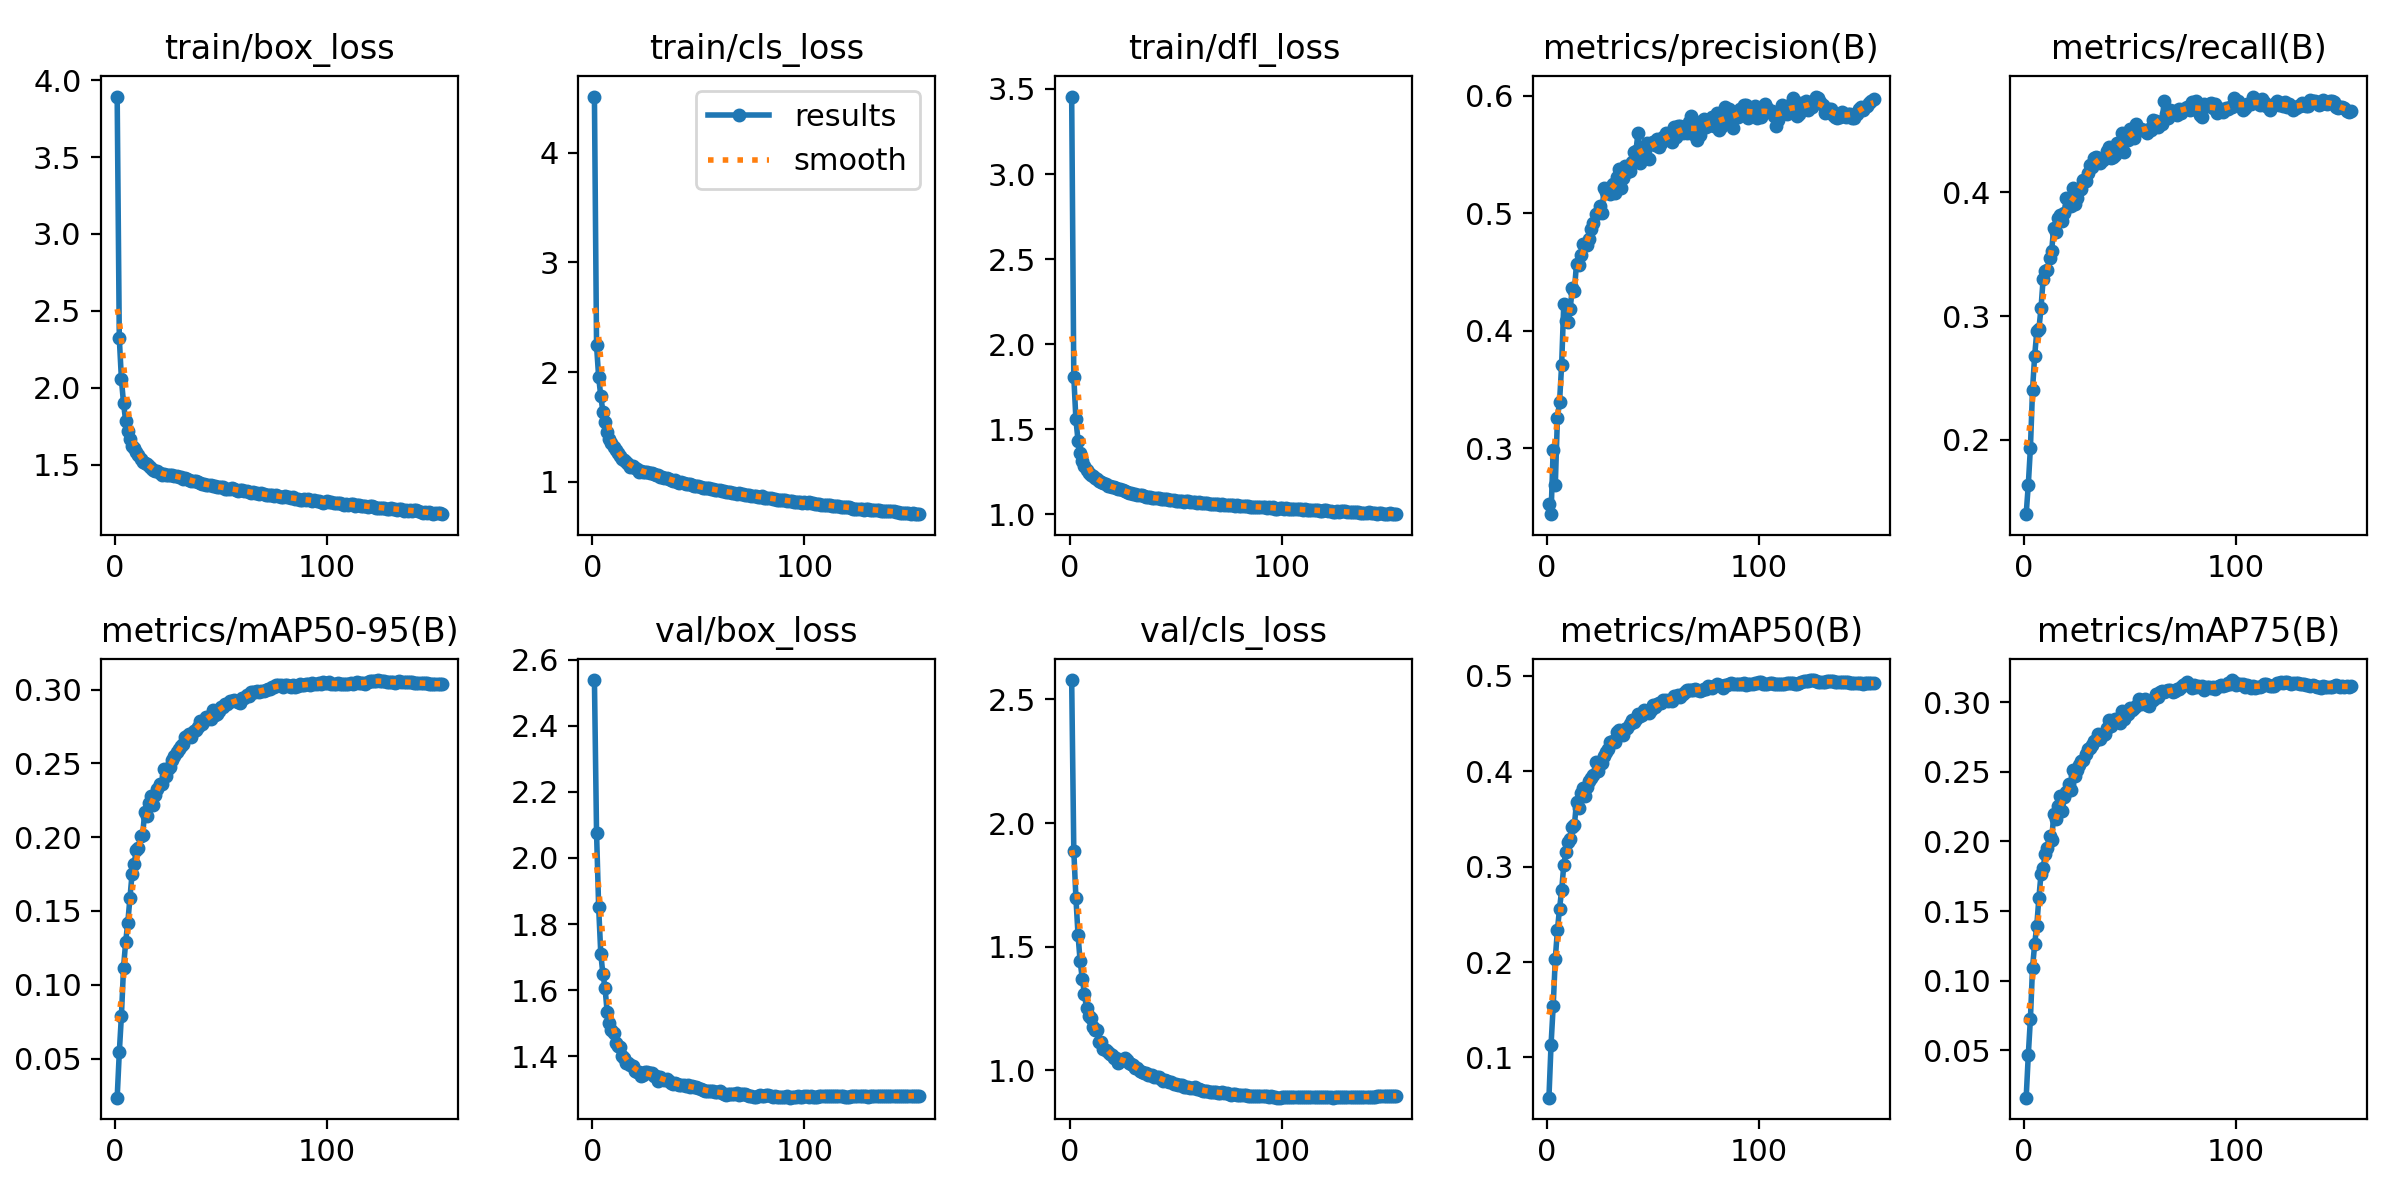

The table this chart was drawn from, first rows:
epoch, time, train/box_loss, train/cls_loss, train/dfl_loss, metrics/precision(B), metrics/recall(B), metrics/mAP50(B), metrics/mAP75(B), metrics/mAP50-95(B), val/box_loss, val/cls_loss, val/dfl_loss, lr/pg0, lr/pg1, lr/pg2
1, 215.5, 3.893, 4.513, 3.455, 0.2526, 0.1399, 0.05782, 0.01608, 0.02347, 2.538, 2.578, 2.055, 0.003329, 0.003329, 0.003329
2, 407.4, 2.322, 2.244, 1.81, 0.2438, 0.1636, 0.1132, 0.04678, 0.05419, 2.077, 1.889, 1.58, 0.006641, 0.006641, 0.006641
3, 584.9, 2.056, 1.953, 1.558, 0.2983, 0.1935, 0.1535, 0.07282, 0.07903, 1.85, 1.698, 1.437, 0.00993, 0.00993, 0.00993
4, 772.8, 1.897, 1.78, 1.433, 0.2684, 0.2405, 0.2034, 0.1094, 0.1117, 1.71, 1.547, 1.329, 0.009901, 0.009901, 0.009901
5, 960.9, 1.785, 1.638, 1.359, 0.3254, 0.2679, 0.2335, 0.1264, 0.129, 1.648, 1.44, 1.294, 0.009868, 0.009868, 0.009868
6, 1148, 1.721, 1.54, 1.313, 0.3392, 0.2875, 0.256, 0.1395, 0.142, 1.607, 1.371, 1.268, 0.009835, 0.009835, 0.009835
7, 1336, 1.666, 1.454, 1.284, 0.3711, 0.2895, 0.2752, 0.1596, 0.1585, 1.534, 1.309, 1.226, 0.009802, 0.009802, 0.009802
8, 1523, 1.621, 1.387, 1.264, 0.4229, 0.3064, 0.3017, 0.1767, 0.1748, 1.502, 1.252, 1.21, 0.009769, 0.009769, 0.009769
9, 1710, 1.604, 1.357, 1.244, 0.4083, 0.3302, 0.3153, 0.181, 0.1818, 1.481, 1.219, 1.198, 0.009736, 0.009736, 0.009736
10, 1896, 1.579, 1.314, 1.232, 0.4077, 0.3365, 0.3263, 0.191, 0.1913, 1.469, 1.213, 1.191, 0.009703, 0.009703, 0.009703
11, 2082, 1.565, 1.287, 1.225, 0.418, 0.3375, 0.3292, 0.1953, 0.1924, 1.44, 1.177, 1.174, 0.00967, 0.00967, 0.00967
12, 2268, 1.535, 1.26, 1.215, 0.4363, 0.3471, 0.3418, 0.2037, 0.2009, 1.43, 1.162, 1.172, 0.009637, 0.009637, 0.009637
13, 2454, 1.518, 1.234, 1.207, 0.4339, 0.3526, 0.3434, 0.2007, 0.2015, 1.429, 1.163, 1.166, 0.009604, 0.009604, 0.009604
14, 2640, 1.51, 1.207, 1.194, 0.4571, 0.3714, 0.3677, 0.2195, 0.2172, 1.402, 1.114, 1.154, 0.009571, 0.009571, 0.009571
15, 2827, 1.505, 1.197, 1.191, 0.4559, 0.368, 0.3619, 0.2163, 0.2143, 1.396, 1.114, 1.151, 0.009538, 0.009538, 0.009538
16, 3015, 1.488, 1.18, 1.186, 0.4645, 0.3794, 0.377, 0.2253, 0.2235, 1.38, 1.086, 1.144, 0.009505, 0.009505, 0.009505
17, 3202, 1.479, 1.163, 1.177, 0.4739, 0.3814, 0.3822, 0.2324, 0.2278, 1.38, 1.081, 1.143, 0.009472, 0.009472, 0.009472
18, 3390, 1.463, 1.138, 1.168, 0.4728, 0.3764, 0.3743, 0.2218, 0.2217, 1.375, 1.076, 1.135, 0.009439, 0.009439, 0.009439
19, 3574, 1.459, 1.139, 1.168, 0.4725, 0.3835, 0.3833, 0.2317, 0.2287, 1.371, 1.064, 1.137, 0.009406, 0.009406, 0.009406
20, 3763, 1.455, 1.127, 1.161, 0.478, 0.3956, 0.3902, 0.2355, 0.2329, 1.356, 1.061, 1.127, 0.009373, 0.009373, 0.009373
21, 3949, 1.446, 1.114, 1.158, 0.4869, 0.3885, 0.3928, 0.2413, 0.2359, 1.354, 1.051, 1.125, 0.00934, 0.00934, 0.00934
22, 4137, 1.434, 1.092, 1.153, 0.4916, 0.3888, 0.3958, 0.2372, 0.2363, 1.351, 1.048, 1.122, 0.009307, 0.009307, 0.009307
23, 4324, 1.435, 1.095, 1.15, 0.4995, 0.4037, 0.4102, 0.2511, 0.2461, 1.34, 1.031, 1.118, 0.009274, 0.009274, 0.009274
24, 4511, 1.43, 1.09, 1.149, 0.5002, 0.3908, 0.4001, 0.247, 0.2417, 1.343, 1.038, 1.114, 0.009241, 0.009241, 0.009241
25, 4699, 1.43, 1.085, 1.145, 0.5063, 0.3957, 0.4075, 0.2512, 0.2459, 1.353, 1.044, 1.111, 0.009208, 0.009208, 0.009208
26, 4885, 1.434, 1.087, 1.137, 0.4999, 0.4017, 0.4088, 0.2551, 0.2479, 1.354, 1.052, 1.106, 0.009175, 0.009175, 0.009175
27, 5073, 1.434, 1.081, 1.132, 0.5217, 0.4024, 0.4155, 0.2579, 0.2522, 1.349, 1.044, 1.1, 0.009142, 0.009142, 0.009142
28, 5260, 1.425, 1.076, 1.128, 0.518, 0.4102, 0.4202, 0.2583, 0.2553, 1.35, 1.031, 1.1, 0.009109, 0.009109, 0.009109
29, 5447, 1.423, 1.07, 1.123, 0.5214, 0.4091, 0.4234, 0.263, 0.2577, 1.341, 1.027, 1.095, 0.009076, 0.009076, 0.009076
30, 5635, 1.419, 1.059, 1.119, 0.5165, 0.4157, 0.4307, 0.2662, 0.2595, 1.34, 1.02, 1.094, 0.009043, 0.009043, 0.009043
31, 5822, 1.42, 1.058, 1.119, 0.525, 0.4216, 0.4314, 0.267, 0.2615, 1.325, 1.008, 1.086, 0.00901, 0.00901, 0.00901
32, 6009, 1.409, 1.044, 1.116, 0.5168, 0.4205, 0.4309, 0.2693, 0.2629, 1.336, 1.01, 1.088, 0.008977, 0.008977, 0.008977
33, 6195, 1.41, 1.045, 1.115, 0.5305, 0.4278, 0.4416, 0.2723, 0.2681, 1.333, 0.9974, 1.089, 0.008944, 0.008944, 0.008944
34, 6373, 1.408, 1.038, 1.112, 0.5374, 0.4284, 0.4431, 0.273, 0.2687, 1.329, 0.9927, 1.086, 0.008911, 0.008911, 0.008911
35, 6547, 1.399, 1.031, 1.108, 0.5212, 0.4276, 0.4415, 0.2772, 0.2697, 1.331, 0.9905, 1.085, 0.008878, 0.008878, 0.008878
36, 6734, 1.395, 1.026, 1.101, 0.5295, 0.4237, 0.438, 0.2735, 0.2681, 1.326, 0.9908, 1.082, 0.008845, 0.008845, 0.008845
37, 6922, 1.391, 1.017, 1.102, 0.5405, 0.4261, 0.4443, 0.2764, 0.2719, 1.319, 0.9826, 1.08, 0.008812, 0.008812, 0.008812
38, 7108, 1.39, 1.01, 1.103, 0.5349, 0.4284, 0.4451, 0.2774, 0.2727, 1.316, 0.9827, 1.078, 0.008779, 0.008779, 0.008779
39, 7296, 1.387, 1.012, 1.098, 0.5358, 0.4333, 0.4496, 0.2816, 0.2748, 1.319, 0.9816, 1.079, 0.008746, 0.008746, 0.008746
40, 7483, 1.377, 0.998, 1.096, 0.5431, 0.4365, 0.4539, 0.287, 0.2786, 1.315, 0.9741, 1.077, 0.008713, 0.008713, 0.008713
41, 7670, 1.373, 0.9893, 1.096, 0.5521, 0.4278, 0.452, 0.2828, 0.2768, 1.314, 0.9736, 1.075, 0.00868, 0.00868, 0.00868
42, 7855, 1.375, 0.9945, 1.094, 0.5528, 0.428, 0.4548, 0.2859, 0.2784, 1.314, 0.9723, 1.075, 0.008647, 0.008647, 0.008647
43, 8041, 1.367, 0.986, 1.089, 0.5683, 0.4303, 0.46, 0.2878, 0.2811, 1.313, 0.965, 1.075, 0.008614, 0.008614, 0.008614
44, 8229, 1.369, 0.9802, 1.092, 0.543, 0.44, 0.4579, 0.2873, 0.2817, 1.309, 0.957, 1.071, 0.008581, 0.008581, 0.008581
45, 8415, 1.367, 0.9795, 1.091, 0.5492, 0.4381, 0.4585, 0.2847, 0.2804, 1.312, 0.9609, 1.074, 0.008548, 0.008548, 0.008548
46, 8601, 1.363, 0.9748, 1.089, 0.5555, 0.4479, 0.464, 0.2935, 0.2863, 1.306, 0.9565, 1.07, 0.008515, 0.008515, 0.008515
47, 8789, 1.362, 0.9711, 1.084, 0.5595, 0.4325, 0.4624, 0.2881, 0.2829, 1.309, 0.9529, 1.072, 0.008482, 0.008482, 0.008482
48, 8977, 1.355, 0.9611, 1.083, 0.5463, 0.4438, 0.4613, 0.2911, 0.2834, 1.306, 0.9535, 1.07, 0.008449, 0.008449, 0.008449
49, 9164, 1.353, 0.9568, 1.083, 0.56, 0.4423, 0.4645, 0.2918, 0.2853, 1.308, 0.9466, 1.069, 0.008416, 0.008416, 0.008416
50, 9352, 1.357, 0.9598, 1.081, 0.5603, 0.4509, 0.4699, 0.2957, 0.2886, 1.303, 0.9435, 1.068, 0.008383, 0.008383, 0.008383
51, 9539, 1.353, 0.9556, 1.08, 0.5583, 0.4503, 0.4675, 0.2944, 0.2882, 1.3, 0.9409, 1.066, 0.00835, 0.00835, 0.00835
52, 9724, 1.342, 0.9442, 1.081, 0.5631, 0.4439, 0.4703, 0.2961, 0.2905, 1.299, 0.9413, 1.065, 0.008317, 0.008317, 0.008317
53, 9911, 1.344, 0.9424, 1.079, 0.5561, 0.455, 0.4715, 0.297, 0.2901, 1.295, 0.9392, 1.066, 0.008284, 0.008284, 0.008284
54, 10097, 1.34, 0.9389, 1.076, 0.5601, 0.4505, 0.4715, 0.3021, 0.2923, 1.294, 0.9346, 1.063, 0.008251, 0.008251, 0.008251
55, 10285, 1.348, 0.9417, 1.076, 0.5644, 0.4511, 0.4743, 0.2988, 0.2923, 1.294, 0.9314, 1.062, 0.008218, 0.008218, 0.008218
56, 10471, 1.34, 0.9361, 1.076, 0.5678, 0.4499, 0.4751, 0.3, 0.2927, 1.294, 0.9337, 1.063, 0.008185, 0.008185, 0.008185
57, 10659, 1.336, 0.9311, 1.074, 0.5655, 0.4497, 0.4732, 0.3022, 0.2922, 1.294, 0.93, 1.062, 0.008152, 0.008152, 0.008152
58, 10847, 1.327, 0.9224, 1.073, 0.5645, 0.4482, 0.4745, 0.2979, 0.2917, 1.292, 0.9279, 1.061, 0.008119, 0.008119, 0.008119
59, 11034, 1.331, 0.9217, 1.07, 0.5605, 0.4511, 0.474, 0.2972, 0.2907, 1.292, 0.9307, 1.061, 0.008086, 0.008086, 0.008086
60, 11220, 1.331, 0.9218, 1.07, 0.573, 0.4502, 0.4791, 0.3008, 0.2944, 1.294, 0.9242, 1.062, 0.008053, 0.008053, 0.008053
... 94 more rows
